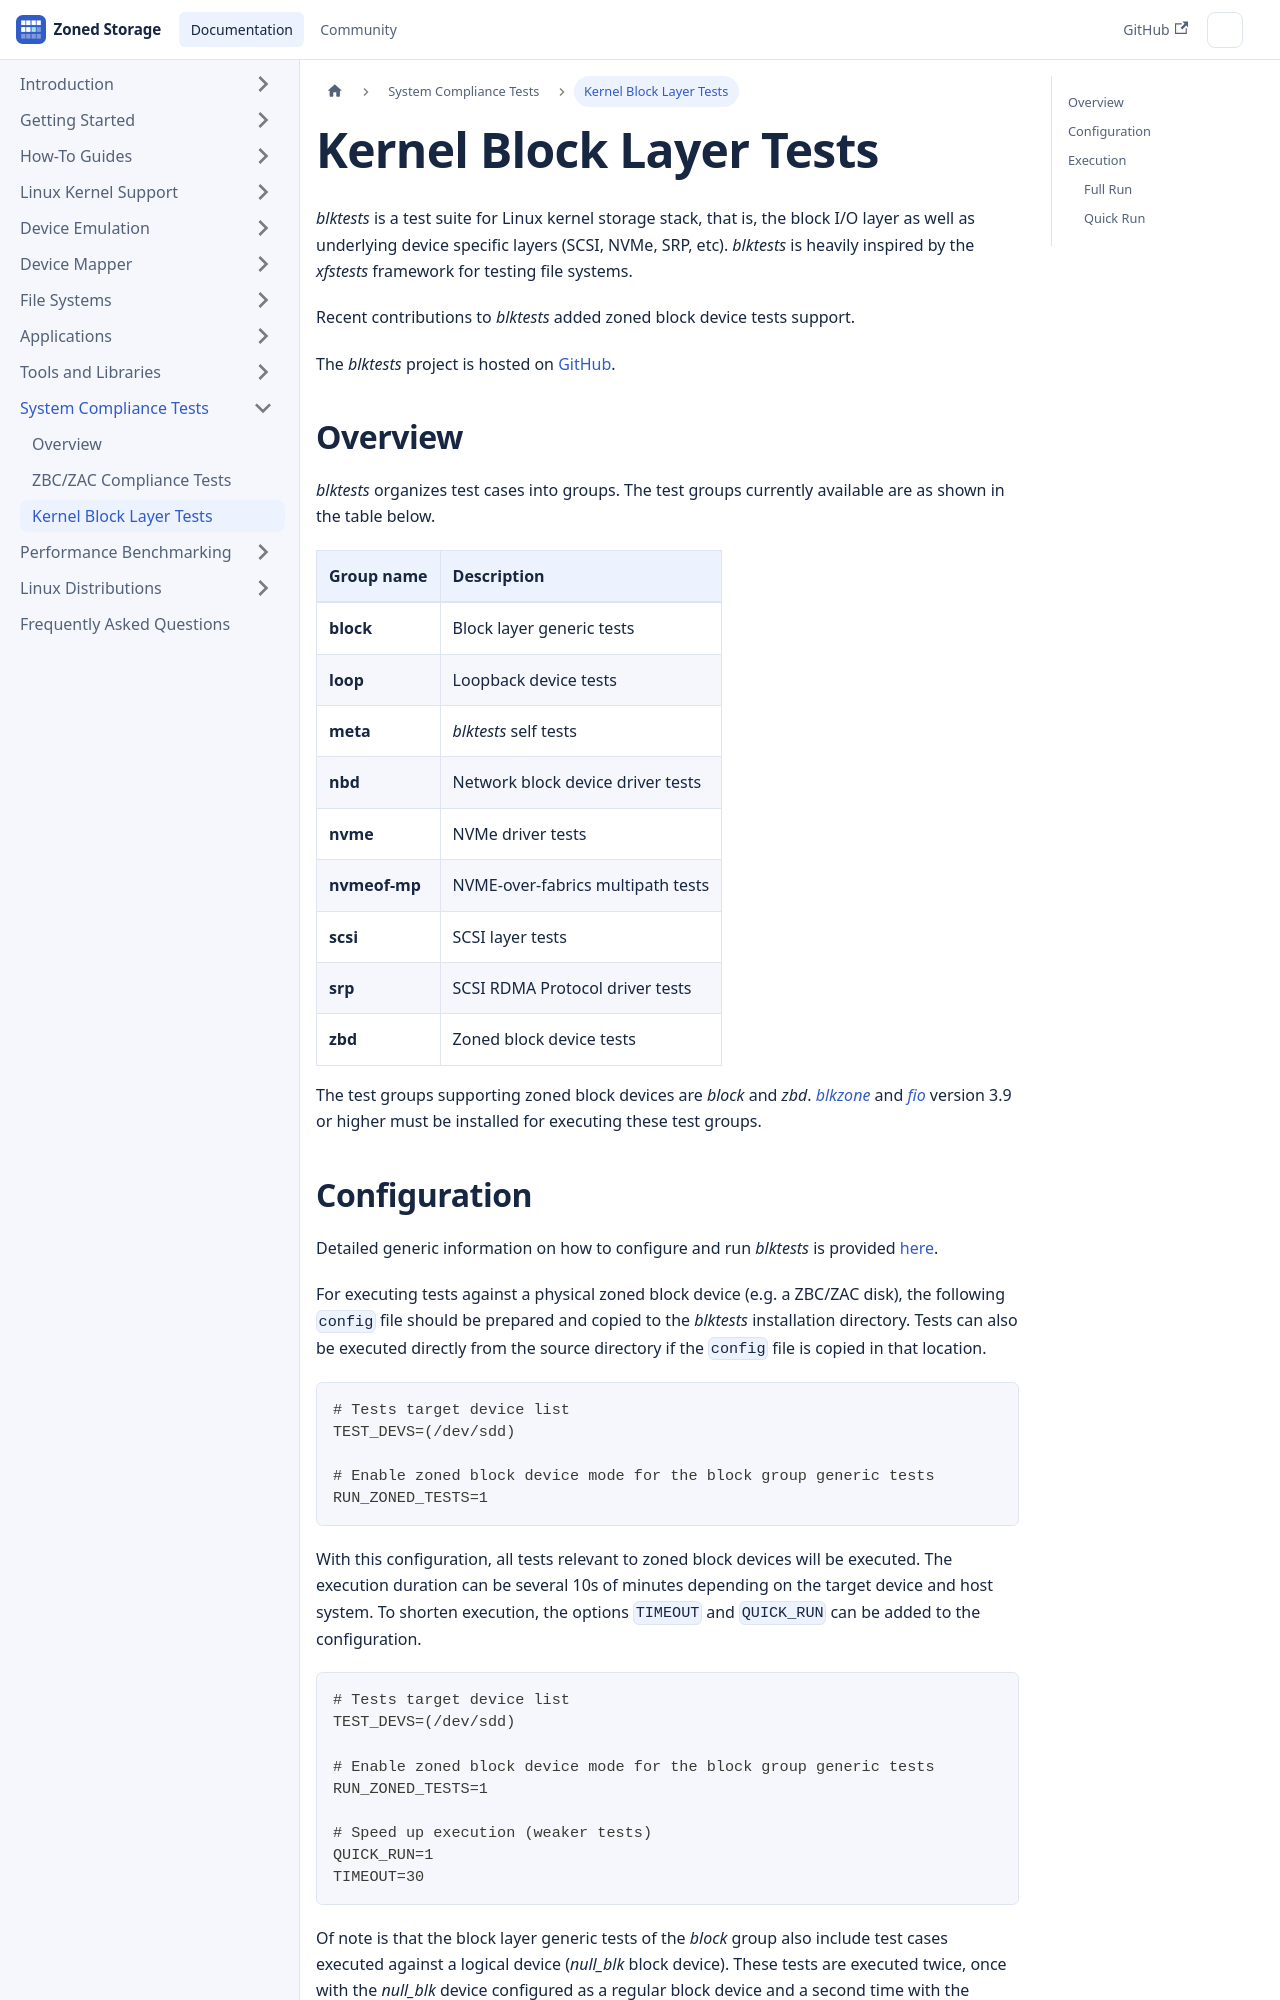

repository: westerndigitalcorporation/zonedstorage.io · page: docs/tests/blktests.html · generator: docusaurus

---
id: blktests
title: Kernel Block Layer Tests
sidebar_label: Kernel Block Layer Tests
---

# Kernel Block Layer Tests

*blktests* is a test suite for Linux kernel storage stack, that is, the
block I/O layer as well as underlying device specific layers (SCSI, NVMe, SRP,
etc). *blktests* is heavily inspired by the *xfstests* framework for testing
file systems.

Recent contributions to *blktests* added zoned block device tests support.

The *blktests* project is hosted on
[GitHub](https://github.com/linux-blktests/blktests).

## Overview

*blktests* organizes test cases into groups. The test groups currently available
are as shown in the table below.

<center>

| Group name | Description |
| :--------- | :---------- |
| **block** | Block layer generic tests |
| **loop** | Loopback device tests |
| **meta** | *blktests* self tests |
| **nbd** | Network block device driver tests |
| **nvme** | NVMe driver tests |
| **nvmeof-mp** | NVME-over-fabrics multipath tests |
| **scsi** | SCSI layer tests |
| **srp** | SCSI RDMA Protocol driver tests |
| **zbd** | Zoned block device tests |

</center>

The test groups supporting zoned block devices are *block* and *zbd*.
[*blkzone*](/docs/tools/util-linux#blkzone) and [*fio*](/docs/benchmarking/fio/overview)
version 3.9 or higher must be installed for executing these test groups.

## Configuration

Detailed generic information on how to configure and run *blktests* is
provided <a href="https://github.com/osandov/blktests/blob/master/Documentation/running-tests.md"
target="_blank">here</a>.

For executing tests against a physical zoned block device (e.g. a ZBC/ZAC disk),
the following `config` file should be prepared and copied to the *blktests*
installation directory. Tests can also be executed directly from the source
directory if the `config` file is copied in that location.

```bash
# Tests target device list
TEST_DEVS=(/dev/sdd)

# Enable zoned block device mode for the block group generic tests 
RUN_ZONED_TESTS=1
```

With this configuration, all tests relevant to zoned block devices will be
executed. The execution duration can be several 10s of minutes depending on the
target device and host system. To shorten execution, the options `TIMEOUT` and
`QUICK_RUN` can be added to the configuration.

```bash
# Tests target device list
TEST_DEVS=(/dev/sdd)

# Enable zoned block device mode for the block group generic tests
RUN_ZONED_TESTS=1

# Speed up execution (weaker tests)
QUICK_RUN=1
TIMEOUT=30
```

Of note is that the block layer generic tests of the *block* group also include
test cases executed against a logical device (*null_blk* block device). These
tests are executed twice, once with the *null_blk* device configured as a
regular block device and a second time with the *null_blk* device configured as
a zoned block device. To reduce the test cases execution to only the physical
device specified in the configuration file, the `DEVICE_ONLY` option can be set.

```bash
# Tests target device list
TEST_DEVS=(/dev/sdd)

# Enable zoned block device mode for the block group generic tests
RUN_ZONED_TESTS=1

# Speed up execution (weaker tests)
QUICK_RUN=1
TIMEOUT=30

# Exercise only the devices in TEST_DEVS
DEVICE_ONLY=1
```
